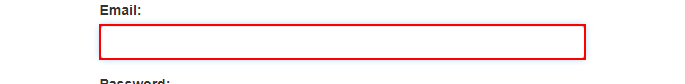
Task: Calculate Client Security Hash - 2020.10 Exercise 
Workflow: System1_Login

Step 1 [then]: type [username] into the text box
